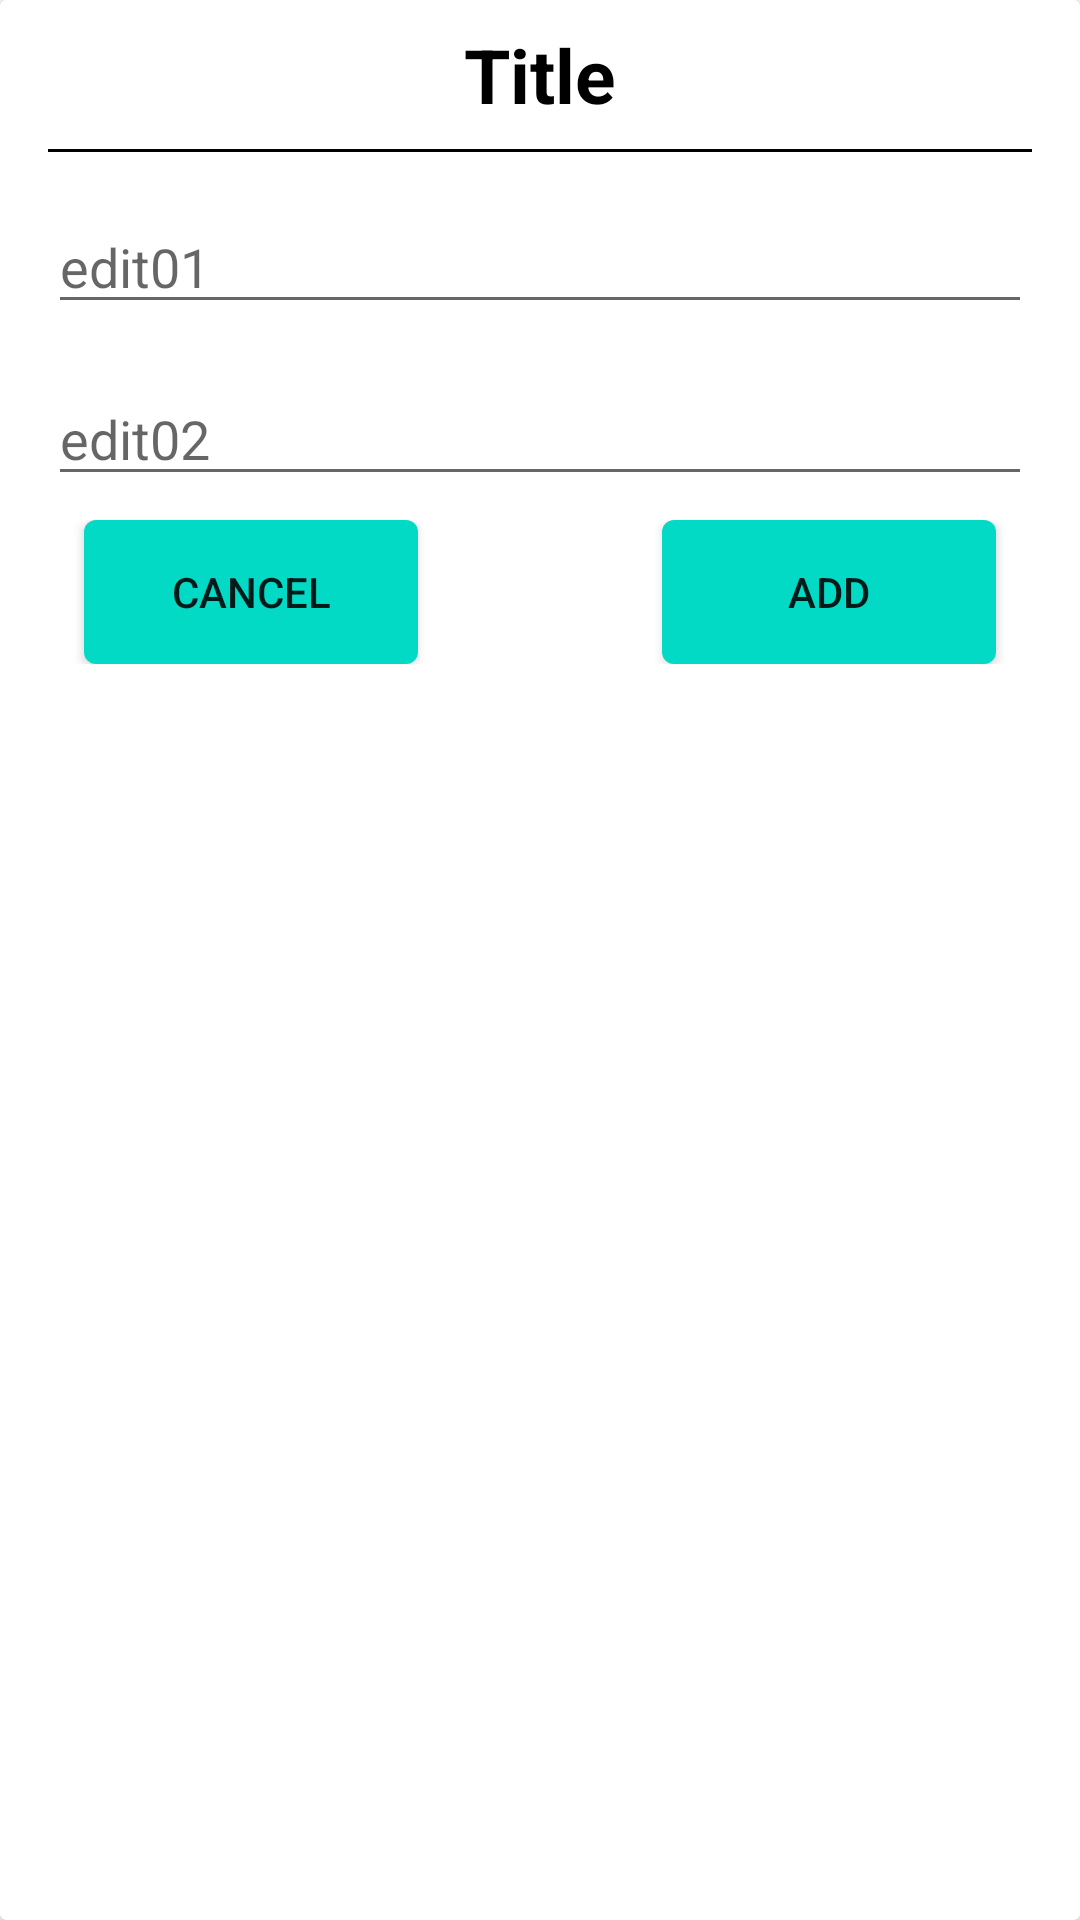

Write the Android layout XML for this screen, with the resource values it uses.
<!-- AndroidManifest.xml: application theme Theme.Werg23u -->
<!-- res/layout/dialog.xml -->
<?xml version="1.0" encoding="utf-8"?>
<androidx.cardview.widget.CardView xmlns:android="http://schemas.android.com/apk/res/android"
    android:orientation="vertical"
    android:layout_width="wrap_content"
    android:padding="30dp"
    android:layout_height="match_parent">
    <LinearLayout
        android:layout_width="match_parent"
        android:layout_height="wrap_content"
        android:orientation="vertical"
        android:padding="8dp">
<TextView
    android:id="@+id/titleDilog"
    android:layout_width="wrap_content"
    android:layout_height="wrap_content"
    android:text="Title"
    android:textColor="#000000"
    android:textStyle="bold"
    android:textSize="25sp"
    android:layout_gravity="center_horizontal"
    />
    <TextView
        android:layout_width="match_parent"
        android:layout_height="1dp"
        android:layout_margin="8dp"
        android:background="#000000"/>
    <EditText
        android:id="@+id/edt01"
        android:layout_width="match_parent"
        android:layout_height="wrap_content"
        android:hint="edit01"
        android:layout_margin="8dp"/>
    <EditText
        android:id="@+id/edt02"
        android:layout_width="match_parent"
        android:layout_height="wrap_content"
        android:hint="edit02"

        android:layout_margin="8dp"/>
    <RelativeLayout
        android:layout_width="wrap_content"
        android:layout_height="wrap_content">
<LinearLayout
    android:layout_width="match_parent"
    android:layout_height="wrap_content">
    <Button
        android:id="@+id/cancel_btn"
        android:layout_weight="0.33"
        android:layout_width="30dp"
        android:layout_height="wrap_content"
        android:text="Cancel"

        android:background="@drawable/rounded_btn"
        android:layout_marginLeft="20dp"
        android:layout_alignParentLeft="true"/>
    <TextView
        android:layout_width="wrap_content"
        android:layout_height="wrap_content"
        android:layout_weight="0.33"/>
    <Button
        android:id="@+id/add_btn"
        android:layout_width="30dp"
        android:layout_height="wrap_content"
        android:text="ADD"
        android:layout_weight="0.33"
        android:background="@drawable/rounded_btn"
        android:layout_marginRight="20dp"
      />
</LinearLayout>

    </RelativeLayout>
    </LinearLayout>
</androidx.cardview.widget.CardView>
<!-- resources referenced by this layout -->
<resources>
  <!-- drawable rounded_btn (drawable) -->
  <?xml version="1.0" encoding="utf-8"?>
  <shape xmlns:android="http://schemas.android.com/apk/res/android"
      android:shape="rectangle">
  <solid android:color="@color/design_default_color_secondary"
     />
      <size android:width="72dp"
          android:height="48dp"
          />
      <corners android:radius="4dp"
          />
  </shape>
  <style name="Theme.Werg23u" parent="Theme.MaterialComponents.DayNight.NoActionBar">
          
          <item name="colorPrimary">@color/purple_500</item>
          <item name="colorPrimaryVariant">@color/purple_700</item>
          <item name="colorOnPrimary">@color/white</item>
          
          <item name="colorSecondary">@color/teal_200</item>
          <item name="colorSecondaryVariant">@color/teal_700</item>
          <item name="colorOnSecondary">@color/black</item>
          
          <item name="android:statusBarColor" tools:targetApi="l">?attr/colorPrimaryVariant</item>
          
      </style>
  <color name="purple_500">#FF6200EE</color>
  <color name="purple_700">#FF3700B3</color>
  <color name="white">#FFFFFFFF</color>
  <color name="teal_200">#FF03DAC5</color>
  <color name="teal_700">#FF018786</color>
  <color name="black">#FF000000</color>
</resources>
